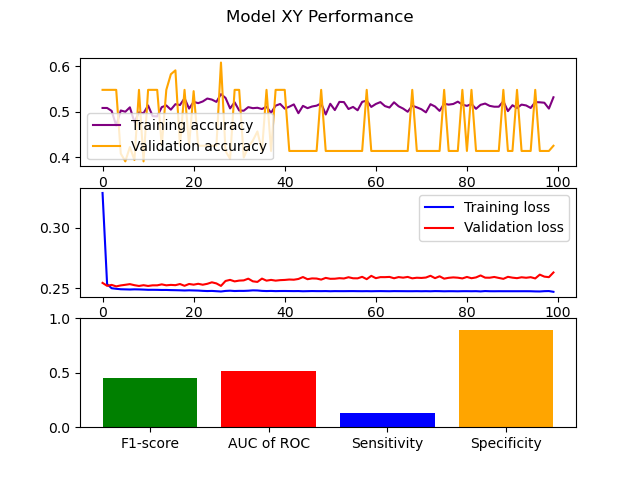

The file beside this chart, header and first rows:
F1-score, 0.4563742532149728
AUC of ROC, 0.5132
Sensitivity, 0.1294
Specificity, 0.8969
